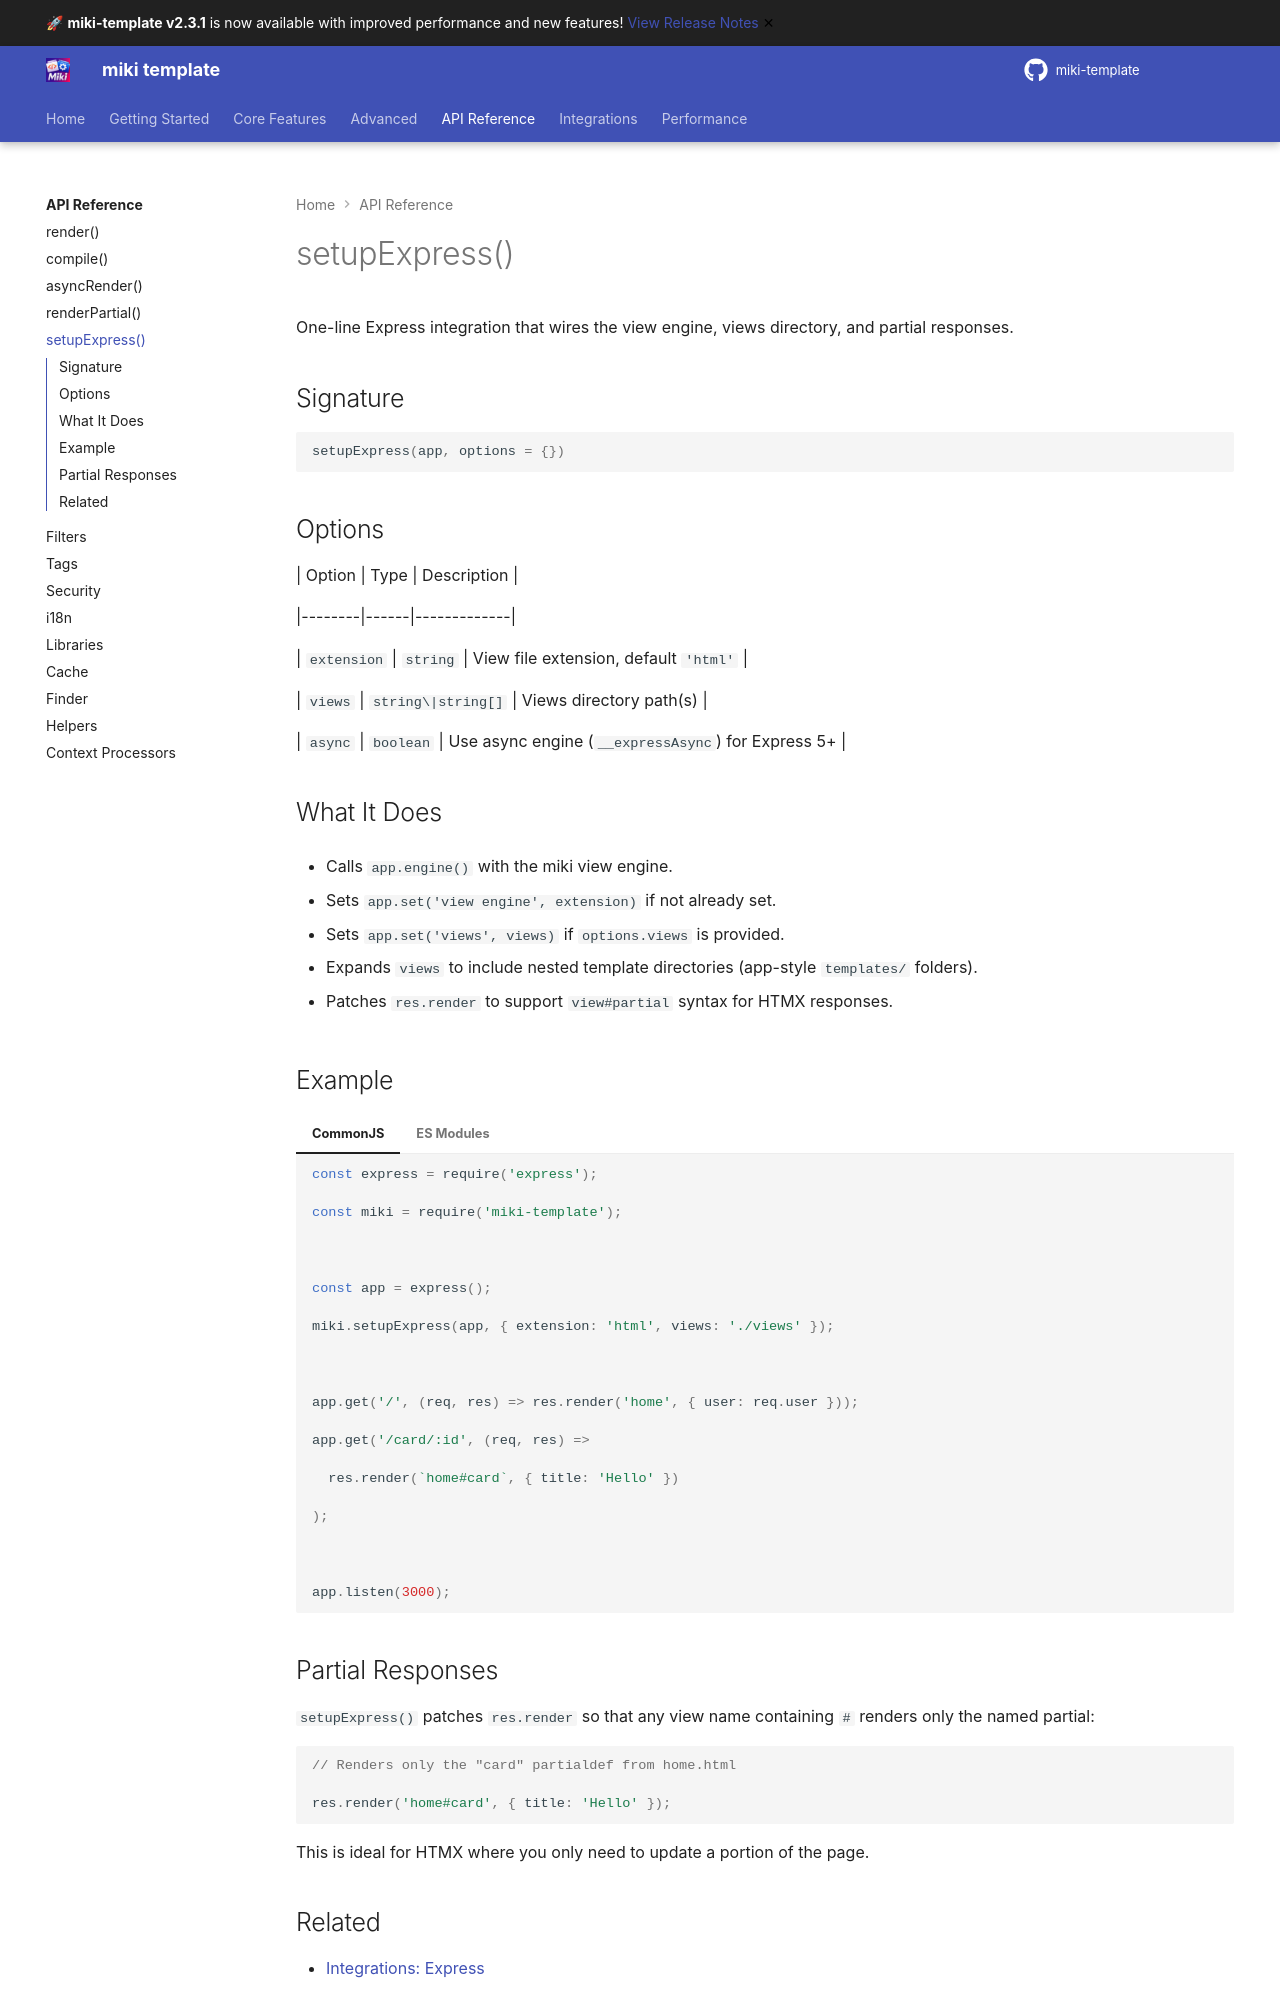

repository: alainmiki/miki-template · page: api/setup-express/index.html · generator: mkdocs

# setupExpress()



One-line Express integration that wires the view engine, views directory, and partial responses.



## Signature



```javascript

setupExpress(app, options = {})

```



## Options



| Option | Type | Description |

|--------|------|-------------|

| `extension` | `string` | View file extension, default `'html'` |

| `views` | `string\|string[]` | Views directory path(s) |

| `async` | `boolean` | Use async engine (`__expressAsync`) for Express 5+ |



## What It Does



- Calls `app.engine()` with the miki view engine.

- Sets `app.set('view engine', extension)` if not already set.

- Sets `app.set('views', views)` if `options.views` is provided.

- Expands `views` to include nested template directories (app-style `templates/` folders).

- Patches `res.render` to support `view#partial` syntax for HTMX responses.



## Example



=== "CommonJS"



    ```javascript

    const express = require('express');

    const miki = require('miki-template');



    const app = express();

    miki.setupExpress(app, { extension: 'html', views: './views' });



    app.get('/', (req, res) => res.render('home', { user: req.user }));

    app.get('/card/:id', (req, res) =>

      res.render(`home#card`, { title: 'Hello' })

    );



    app.listen(3000);

    ```



=== "ES Modules"



    ```javascript

    import express from 'express';

    import miki from 'miki-template';



    const app = express();

    miki.setupExpress(app, { extension: 'html', views: './views' });



    app.get('/', (req, res) => res.render('home', { user: req.user }));

    app.get('/card/:id', (req, res) =>

      res.render(`home#card`, { title: 'Hello' })

    );



    app.listen(3000);

    ```
